15-way image classification set "p3cls" from GitHub (dage13024-bit/playjigsaw-part3); label vocabulary: airplane, backpack, bicycle, car, cat, chair, cup, desktop, dog, elephant, nailong, penguin, suitcase, tafei, umbrella.

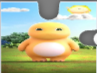
Label: nailong

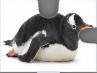
Label: penguin

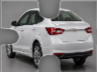
Label: car

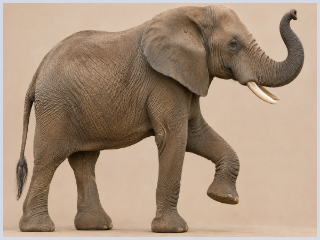
Label: elephant

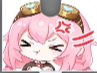
Label: tafei

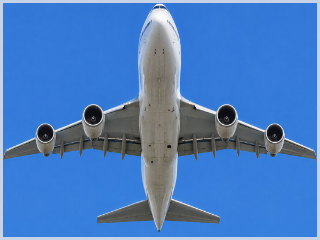
Label: airplane
